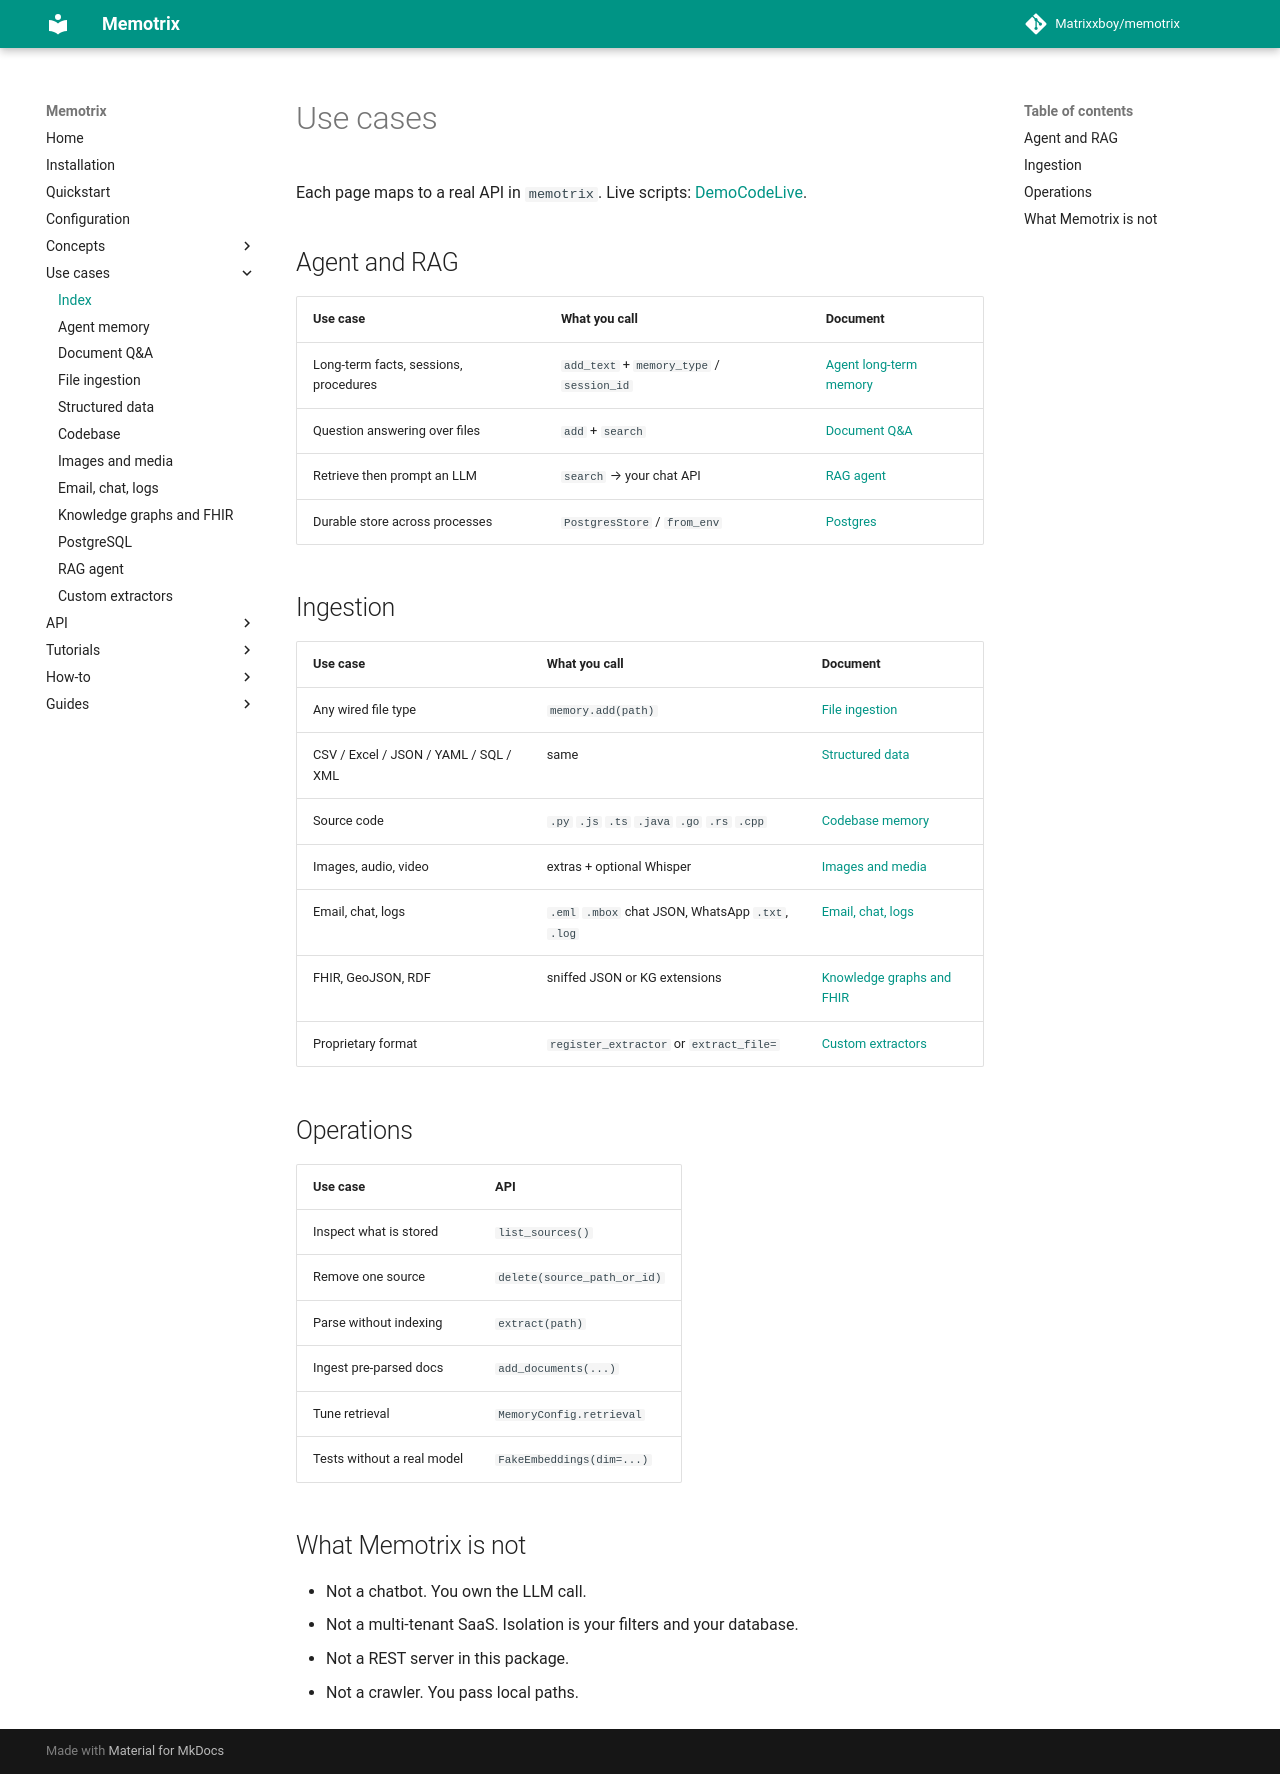

repository: Matrixxboy/memotrix · page: use-cases/index.html · generator: mkdocs

---
title: "Use cases"
description: "Every supported Memotrix usage pattern"
---

# Use cases

Each page maps to a real API in `memotrix`. Live scripts: [DemoCodeLive](https://github.com/Matrixxboy/memotrix/tree/main/DemoCodeLive).

## Agent and RAG

| Use case | What you call | Document |
|---|---|---|
| Long-term facts, sessions, procedures | `add_text` + `memory_type` / `session_id` | [Agent long-term memory](./agent-long-term-memory.md) |
| Question answering over files | `add` + `search` | [Document Q&A](./document-question-answering.md) |
| Retrieve then prompt an LLM | `search` → your chat API | [RAG agent](./rag-agent.md) |
| Durable store across processes | `PostgresStore` / `from_env` | [Postgres](./postgres-persistence.md) |

## Ingestion

| Use case | What you call | Document |
|---|---|---|
| Any wired file type | `memory.add(path)` | [File ingestion](./file-ingestion.md) |
| CSV / Excel / JSON / YAML / SQL / XML | same | [Structured data](./structured-data.md) |
| Source code | `.py` `.js` `.ts` `.java` `.go` `.rs` `.cpp` | [Codebase memory](./codebase-memory.md) |
| Images, audio, video | extras + optional Whisper | [Images and media](./images-and-media.md) |
| Email, chat, logs | `.eml` `.mbox` chat JSON, WhatsApp `.txt`, `.log` | [Email, chat, logs](./email-chat-logs.md) |
| FHIR, GeoJSON, RDF | sniffed JSON or KG extensions | [Knowledge graphs and FHIR](./knowledge-graphs-and-fhir.md) |
| Proprietary format | `register_extractor` or `extract_file=` | [Custom extractors](./custom-extractors.md) |

## Operations

| Use case | API |
|---|---|
| Inspect what is stored | `list_sources()` |
| Remove one source | `delete(source_path_or_id)` |
| Parse without indexing | `extract(path)` |
| Ingest pre-parsed docs | `add_documents(...)` |
| Tune retrieval | `MemoryConfig.retrieval` |
| Tests without a real model | `FakeEmbeddings(dim=...)` |

## What Memotrix is not

- Not a chatbot. You own the LLM call.
- Not a multi-tenant SaaS. Isolation is your filters and your database.
- Not a REST server in this package.
- Not a crawler. You pass local paths.
